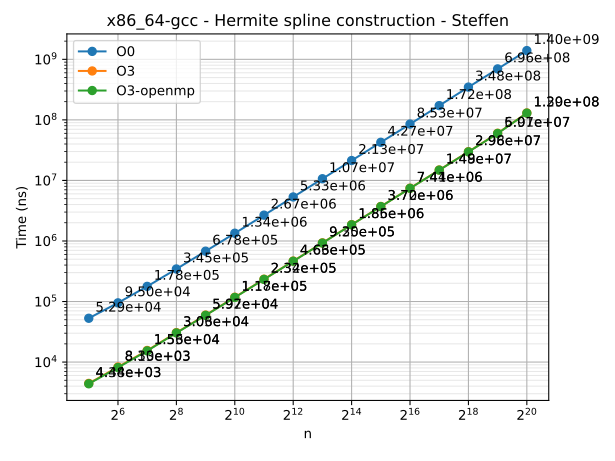

Data behind this chart, as committed beside it:
n	series	time
32	O0	52908
64	O0	95049
128	O0	177926
256	O0	344657
512	O0	678058
1024	O0	1342754
2048	O0	2670982
4096	O0	5334147
8192	O0	10665458
16384	O0	21318515
32768	O0	42657020
65536	O0	85295864
131072	O0	172198435
262144	O0	348190713
524288	O0	695626408
1048576	O0	1395960046
32	O3	4443
64	O3	8298
128	O3	15551
256	O3	30630
512	O3	59708
1024	O3	117743
2048	O3	233772
4096	O3	465706
8192	O3	930074
16384	O3	1861067
32768	O3	3718044
65536	O3	7443773
131072	O3	14879364
262144	O3	29825312
524288	O3	60093396
1048576	O3	130171899
32	O3-openmp	4378
64	O3-openmp	8130
128	O3-openmp	15320
256	O3-openmp	30302
512	O3-openmp	59156
1024	O3-openmp	116790
2048	O3-openmp	232174
4096	O3-openmp	463088
8192	O3-openmp	925245
16384	O3-openmp	1851317
32768	O3-openmp	3700027
65536	O3-openmp	7405400
131072	O3-openmp	14801023
262144	O3-openmp	29646693
524288	O3-openmp	59715069
1048576	O3-openmp	129431789
